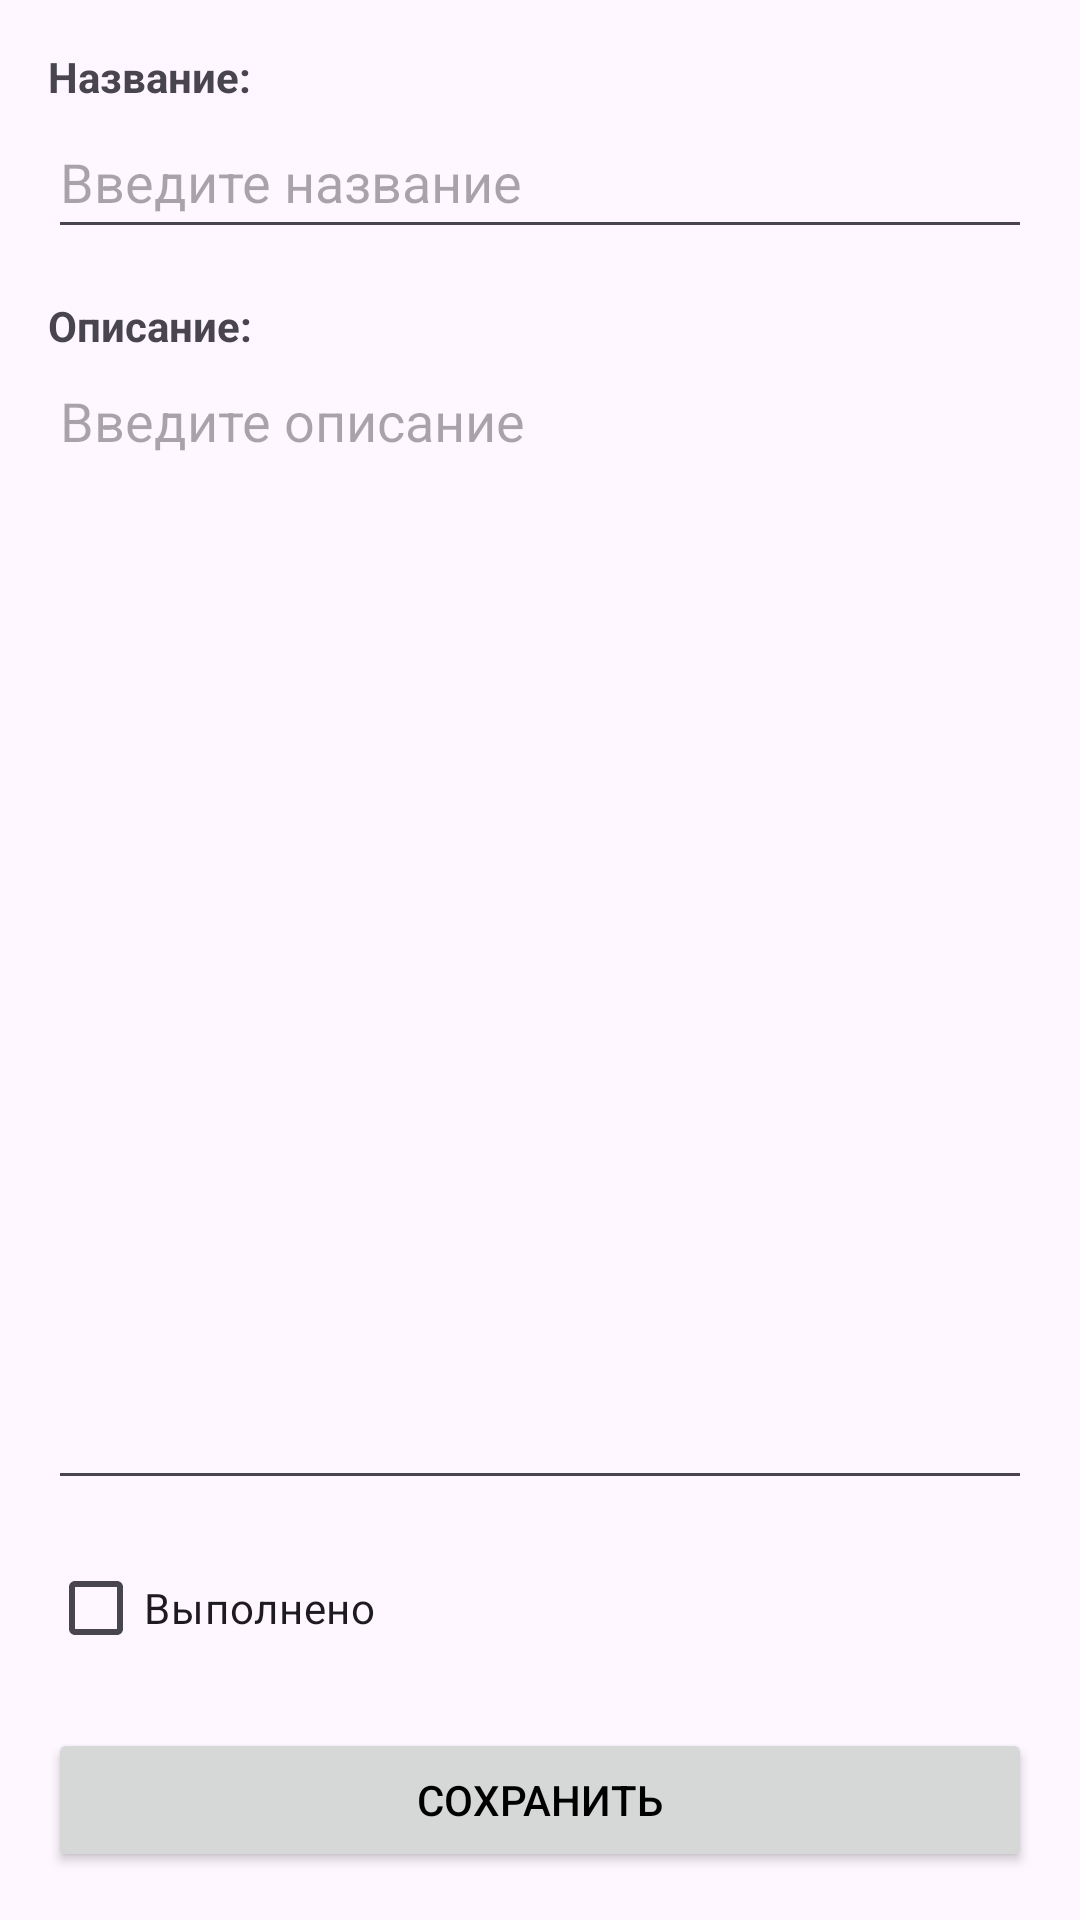

The Android layout XML behind this screen, and the referenced resources:
<!-- AndroidManifest.xml: application theme Theme.Lab6 -->
<!-- res/layout/activity_edit_note.xml -->
<?xml version="1.0" encoding="utf-8"?>
<LinearLayout xmlns:android="http://schemas.android.com/apk/res/android"
    android:layout_width="match_parent"
    android:layout_height="match_parent"
    android:orientation="vertical"
    android:padding="16dp">

    <TextView
        android:layout_width="wrap_content"
        android:layout_height="wrap_content"
        android:text="@string/label_title"
        android:textStyle="bold" />

    <EditText
        android:id="@+id/etTitle"
        android:layout_width="match_parent"
        android:layout_height="wrap_content"
        android:hint="@string/hint_title"
        android:inputType="text"
        android:minHeight="48dp" />

    <TextView
        android:layout_width="wrap_content"
        android:layout_height="wrap_content"
        android:layout_marginTop="16dp"
        android:text="@string/label_description"
        android:textStyle="bold" />

    <EditText
        android:id="@+id/etDescription"
        android:layout_width="match_parent"
        android:layout_height="0dp"
        android:layout_weight="1"
        android:gravity="top"
        android:hint="@string/hint_description"
        android:inputType="textMultiLine"
        android:minLines="5" />

    <CheckBox
        android:id="@+id/cbCompleted"
        android:layout_width="match_parent"
        android:layout_height="wrap_content"
        android:layout_marginTop="12dp"
        android:text="@string/note_completed"
        android:minHeight="48dp" />

    <Button
        android:id="@+id/btnSave"
        android:layout_width="match_parent"
        android:layout_height="wrap_content"
        android:layout_marginTop="16dp"
        android:text="@string/save" />

</LinearLayout>
<!-- resources referenced by this layout -->
<resources>
  <string name="hint_description">Введите описание</string>
  <string name="hint_title">Введите название</string>
  <string name="label_description">Описание:</string>
  <string name="label_title">Название:</string>
  <string name="note_completed">Выполнено</string>
  <string name="save">Сохранить</string>
  <style name="Theme.Lab6" parent="Base.Theme.Lab6" />
  <style name="Base.Theme.Lab6" parent="Theme.Material3.DayNight">
          <item name="actionBarStyle">@style/Widget.Lab6.ActionBar</item>
          <item name="actionBarTheme">@style/ThemeOverlay.Lab6.ActionBar</item>
          <item name="android:textColorPrimary">@color/black</item>
          <item name="colorOnPrimary">@color/black</item>
          <item name="colorOnSurface">@color/black</item>
      </style>
  <style name="Widget.Lab6.ActionBar" parent="Widget.Material3.ActionBar.Solid">
          <item name="titleTextStyle">@style/TextAppearance.Lab6.ActionBar.Title</item>
          <item name="subtitleTextStyle">@style/TextAppearance.Lab6.ActionBar.Title</item>
      </style>
  <style name="ThemeOverlay.Lab6.ActionBar" parent="ThemeOverlay.Material3.ActionBar">
          <item name="android:textColorPrimary">@color/black</item>
          <item name="colorControlNormal">@color/black</item>
          <item name="actionMenuTextColor">@color/black</item>
      </style>
  <style name="TextAppearance.Lab6.ActionBar.Title" parent="TextAppearance.Material3.ActionBar.Title">
          <item name="android:textColor">@color/black</item>
      </style>
  <!-- not gathered from this repository: default colours our renderer supplied (Android Studio template values) -->
  <color name="black">#FF000000</color>
</resources>
